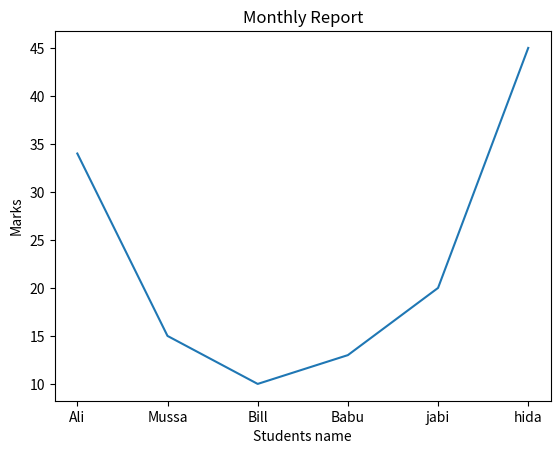

Python code for this plot:
import matplotlib.pyplot as plt

x = ["Ali","Mussa","Bill","Babu","jabi","hida"]
y = [34,15,10,13,20,45]

plt.plot(x,y) # plt.plot(Horizontal,Vertical)
plt.title("Monthly Report")
plt.xlabel("Students name")
plt.ylabel("Marks")

plt.show()